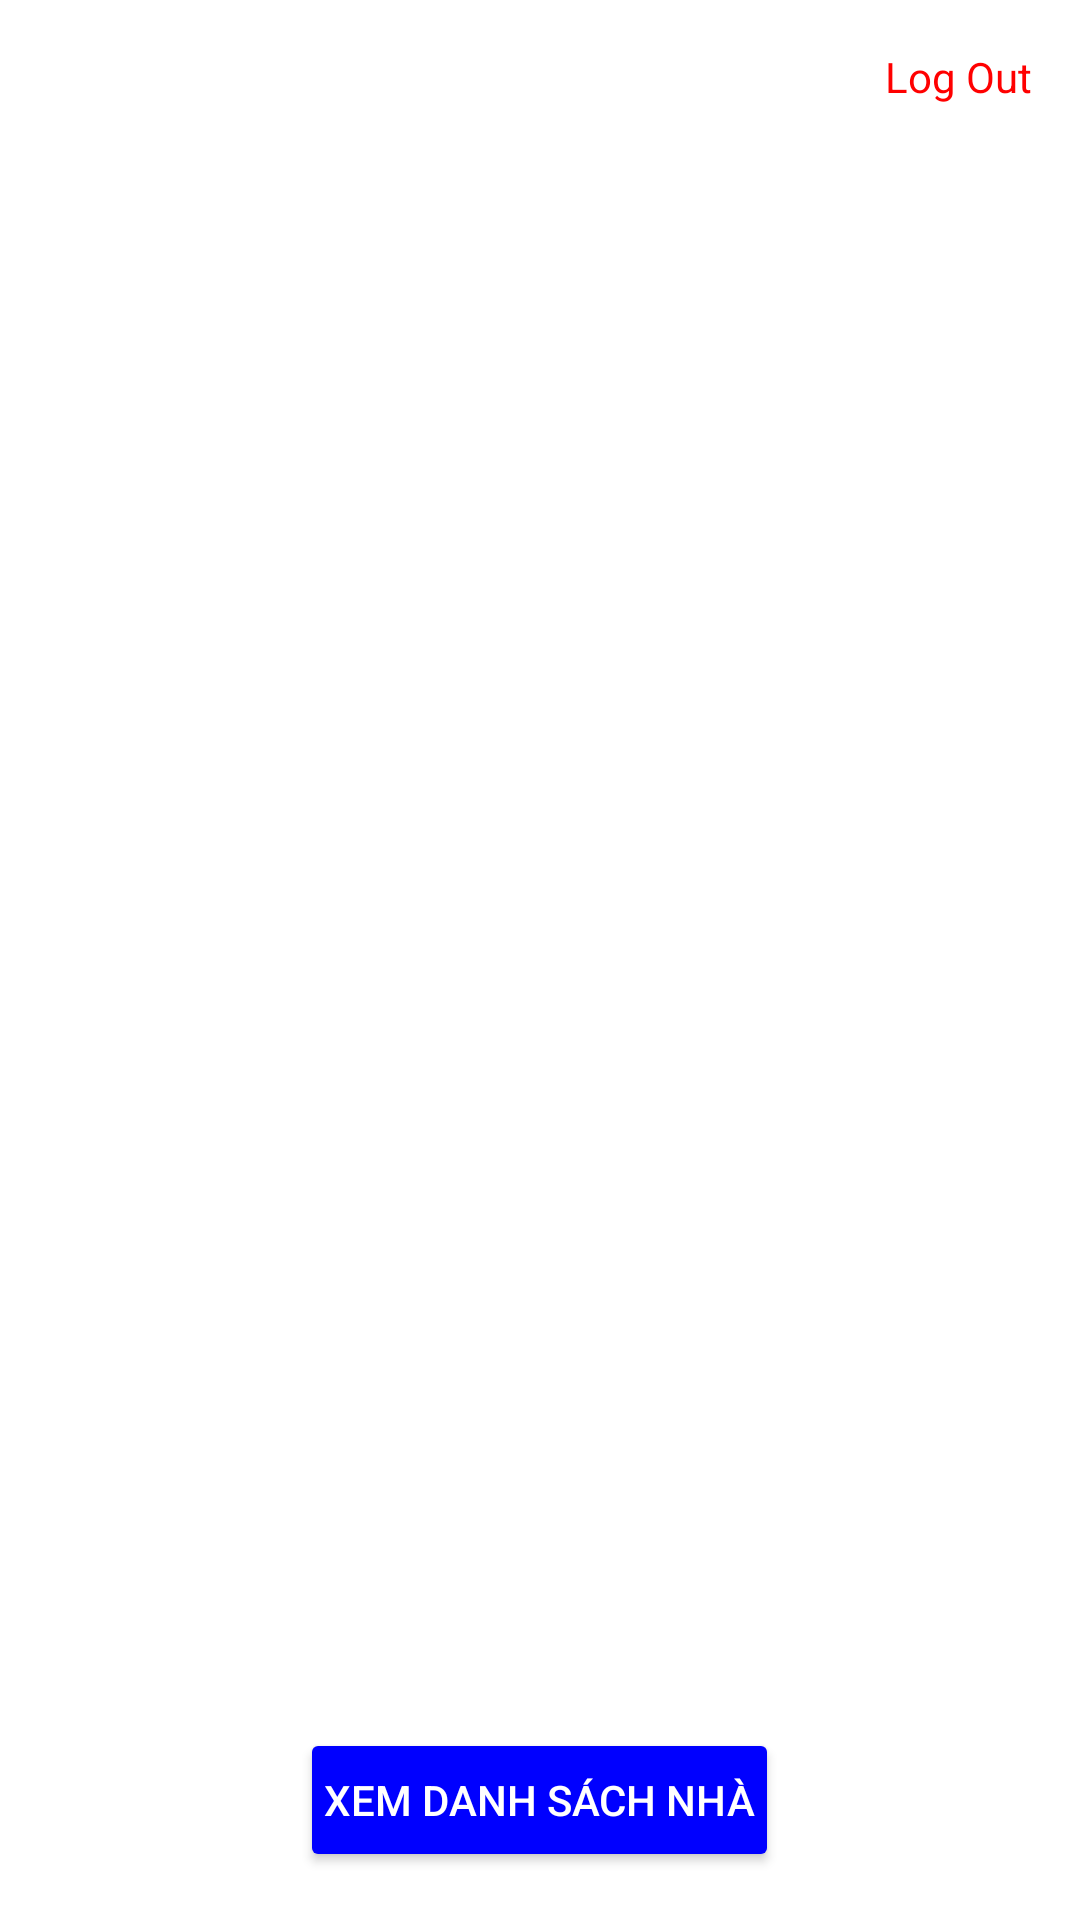

Android layout source for this screen:
<!-- AndroidManifest.xml: application theme Theme.SE1731_HouseRentailProject_Group1 -->
<!-- res/layout/activity_home.xml -->
<?xml version="1.0" encoding="utf-8"?>
<LinearLayout xmlns:android="http://schemas.android.com/apk/res/android"
    android:orientation="vertical"
    android:layout_width="match_parent"
    android:layout_height="match_parent"
    android:padding="16dp"
    android:background="#FFFFFF">

    
    <LinearLayout
        android:layout_width="match_parent"
        android:layout_height="wrap_content"
        android:orientation="horizontal"
        android:gravity="end"
        android:layout_gravity="end">

        <ImageView
            android:id="@+id/profileIcon"
            android:layout_width="24dp"
            android:layout_height="24dp"
            android:src="@drawable/ic_people"
            android:contentDescription="Profile Icon"
            android:clickable="true"
            android:focusable="true"
            android:onClick="goToProfile" />

        <TextView
            android:id="@+id/logoutText"
            android:layout_width="wrap_content"
            android:layout_height="wrap_content"
            android:text="Log Out"
            android:textColor="#FF0000"
            android:paddingStart="8dp"
            android:textSize="14sp"
            android:clickable="true"
            android:focusable="true"
            android:onClick="logout" />
    </LinearLayout>

    
    <androidx.recyclerview.widget.RecyclerView
        android:id="@+id/recyclerView"
        android:layout_width="match_parent"
        android:layout_height="0dp"
        android:layout_weight="1"
        android:padding="10dp" />

    
    <Button
        android:id="@+id/viewHouseListButton"
        android:layout_width="wrap_content"
        android:layout_height="wrap_content"
        android:text="Xem danh sách nhà"
        android:textSize="14sp"
        android:backgroundTint="#0000FF"
        android:textColor="#FFFFFF"
        android:padding="8dp"
        android:layout_gravity="center_horizontal"
        android:layout_marginTop="16dp"
        android:onClick="goToHouseList" />

</LinearLayout>
<!-- resources referenced by this layout -->
<resources>
  <style name="Theme.SE1731_HouseRentailProject_Group1" parent="Base.Theme.SE1731_HouseRentailProject_Group1" />
  <style name="Base.Theme.SE1731_HouseRentailProject_Group1" parent="Theme.Material3.DayNight.NoActionBar">
          
          
      </style>
</resources>
